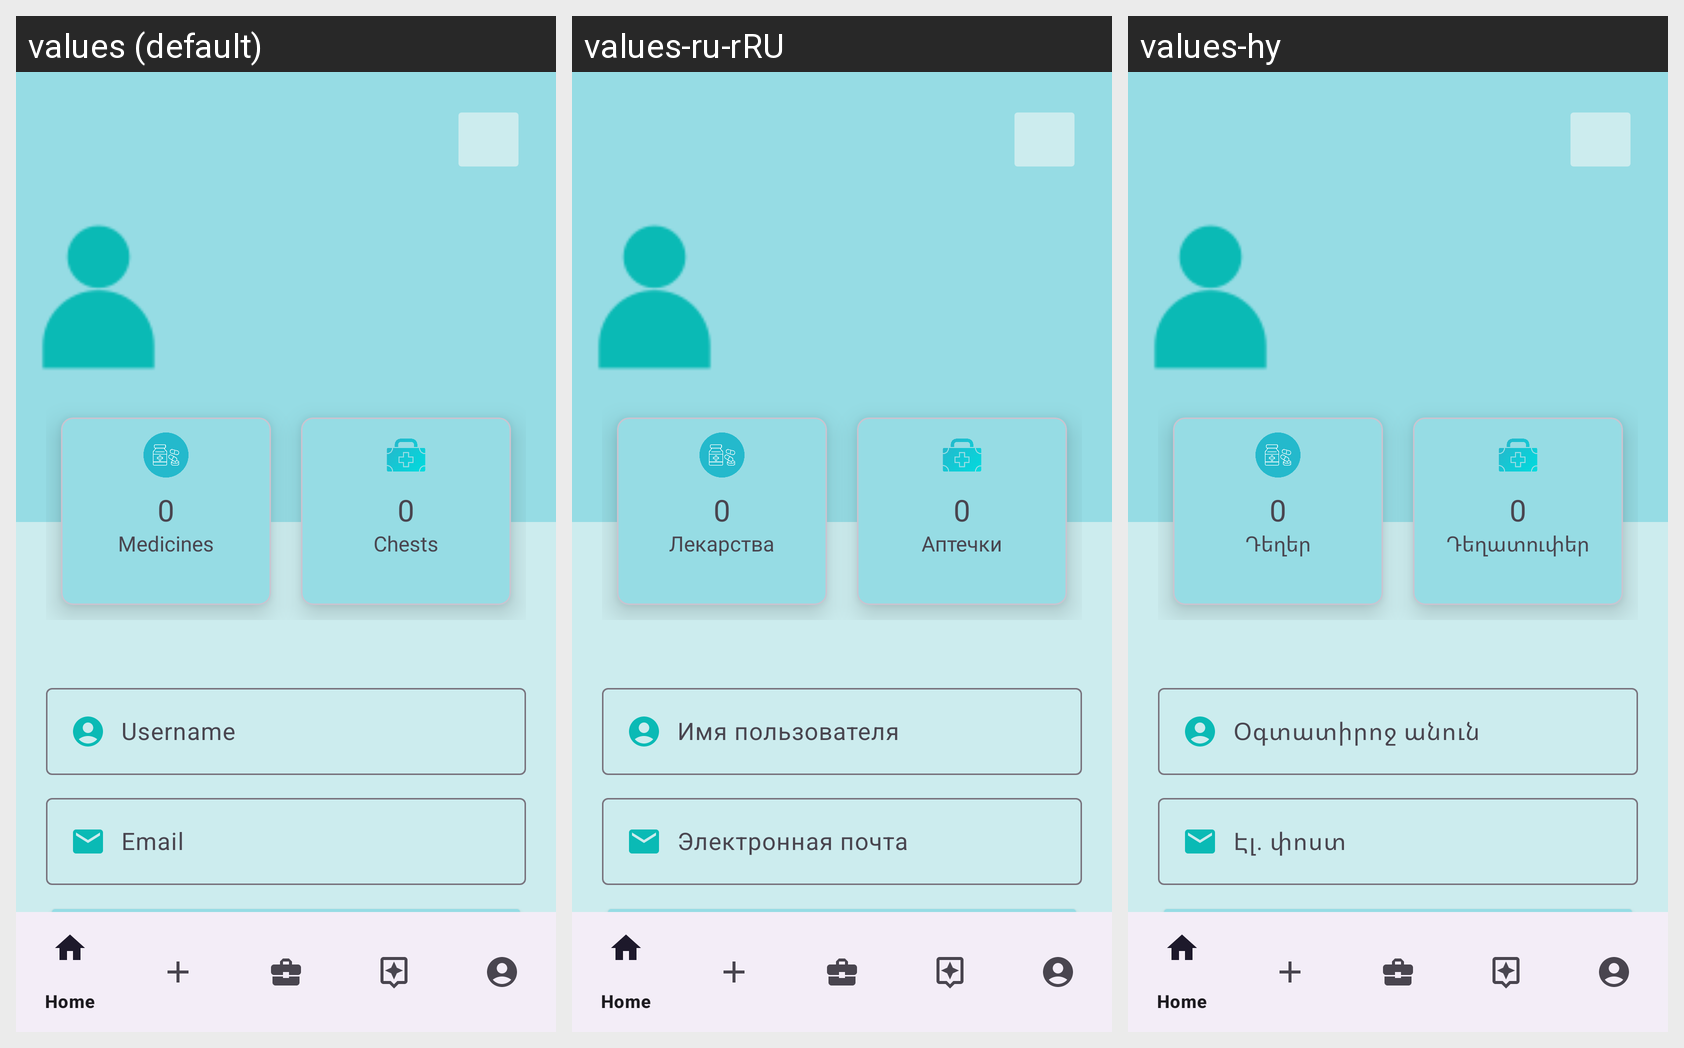

Strings drawn on this Android screen and how each of the app's shown locales translates them:
Android screen res/layout/activity_profile.xml rendered under 3 locales, left to right: values (default), values-ru-rRU, values-hy. Device: Nexus 5 (rendered at 1080×1920; each locale shown at half size, 540×960, under a caption strip naming it); theme Theme.MedMate.
Strings drawn on this screen, with the default value and each locale's value (text and hints the layout hard-codes, and strings that could not be matched under every locale, appear in the picture but are not listed):

medicines
  values: Medicines
  values-ru-rRU: Лекарства
  values-hy: Դեղեր

chests
  values: Chests
  values-ru-rRU: Аптечки
  values-hy: Դեղատուփեր

username_hint
  values: Username
  values-ru-rRU: Имя пользователя
  values-hy: Օգտատիրոջ անուն

email_hint
  values: Email
  values-ru-rRU: Электронная почта
  values-hy: Էլ․ փոստ

update_button
  values: UPDATE
  values-ru-rRU: ОБНОВЛЯТЬ
  values-hy: ԹԱՐՄԱՑՆԵԼ
